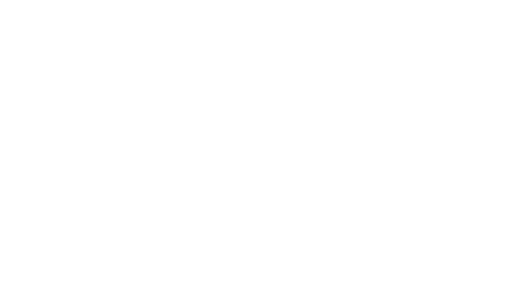
t = 0.00 s
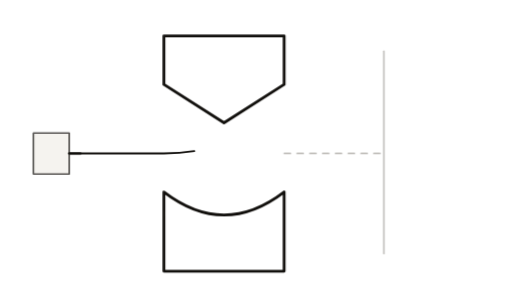
t = 1.67 s
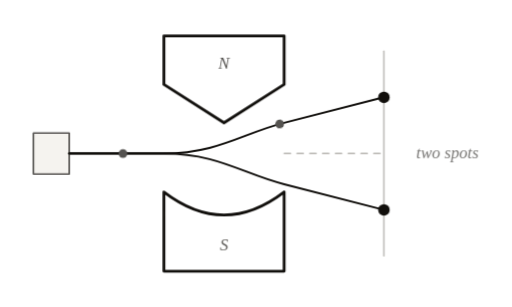
t = 3.33 s
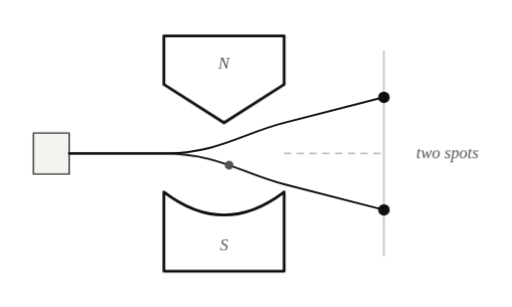
t = 5.00 s
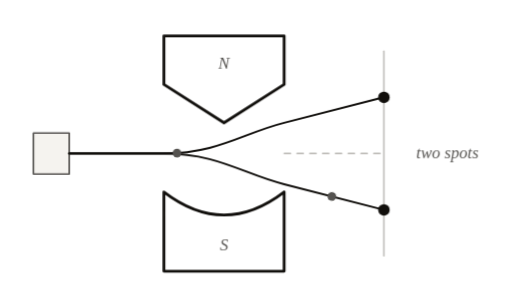
t = 6.67 s
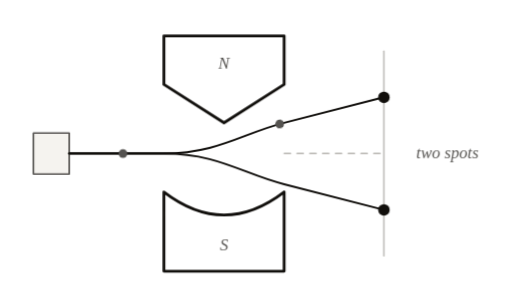
t = 8.33 s

The animated SVG that drew these frames (rendered in a browser with its animation timeline set to each time). Animation: 34 CSS @keyframes rules; frames cover the first 8.33 s, repeats indefinitely.

<svg xmlns="http://www.w3.org/2000/svg" viewBox="0 0 400 240" data-id="physics--stern-gerlach-spin" data-discipline="physics" data-tags="quantum,spin,stern-gerlach,magnetic-field,quantisation" role="img">
 <title>Stern-Gerlach spin experiment</title>
 <desc>Silver atoms pass through an uneven magnetic field and land in just two spots, not a smear: spin along an axis is quantised into up and down.</desc>
 <style>
:root{--ink:#110f0c;--quiet:#555350;--faint:#b8b6b2;--wash:#f5f3ef}
@media (prefers-color-scheme:dark){:root{--ink:#e7e5e2;--quiet:#a3a19e;--faint:#524f4c;--wash:#252321}}
svg{overflow:visible}
.s,.q,.f{fill:none;stroke-linecap:round;stroke-linejoin:round;stroke-dasharray:1;stroke-dashoffset:0}
.s{stroke:var(--ink);stroke-width:1.5}
.q{stroke:var(--quiet);stroke-width:1.3}
.f{stroke:var(--faint);stroke-width:1.1}
.hair{stroke-width:1!important}
.bold{stroke-width:2.2!important}
.k{fill:none;stroke-dasharray:5 5!important;stroke-linecap:round}
.p{fill:var(--ink);stroke:none}
.pq{fill:var(--quiet);stroke:none}
.w{fill:var(--wash);stroke:none}
.t{fill:var(--quiet);stroke:none;font:italic 13px ui-serif,"New York",Georgia,serif}
.all{animation:out 10s linear infinite}
@keyframes out{0%,90%{opacity:1}97%,99.9%{opacity:0}100%{opacity:1}}
@keyframes dr0{0%,0.0%{stroke-dashoffset:1;opacity:0}0.1%{stroke-dashoffset:1;opacity:1}9%,100%{stroke-dashoffset:0;opacity:1}}
@keyframes fd0{0%,0.0%{opacity:0}7%,100%{opacity:1}}
@keyframes dr1{0%,2.2%{stroke-dashoffset:1;opacity:0}2.3%{stroke-dashoffset:1;opacity:1}11.2%,100%{stroke-dashoffset:0;opacity:1}}
@keyframes fd1{0%,2.2%{opacity:0}9.2%,100%{opacity:1}}
@keyframes dr2{0%,4.4%{stroke-dashoffset:1;opacity:0}4.5%{stroke-dashoffset:1;opacity:1}13.4%,100%{stroke-dashoffset:0;opacity:1}}
@keyframes fd2{0%,4.4%{opacity:0}11.4%,100%{opacity:1}}
@keyframes dr3{0%,6.6%{stroke-dashoffset:1;opacity:0}6.7%{stroke-dashoffset:1;opacity:1}15.6%,100%{stroke-dashoffset:0;opacity:1}}
@keyframes fd3{0%,6.6%{opacity:0}13.6%,100%{opacity:1}}
@keyframes dr4{0%,8.8%{stroke-dashoffset:1;opacity:0}8.9%{stroke-dashoffset:1;opacity:1}17.8%,100%{stroke-dashoffset:0;opacity:1}}
@keyframes fd4{0%,8.8%{opacity:0}15.8%,100%{opacity:1}}
@keyframes dr5{0%,11.0%{stroke-dashoffset:1;opacity:0}11.1%{stroke-dashoffset:1;opacity:1}20%,100%{stroke-dashoffset:0;opacity:1}}
@keyframes fd5{0%,11.0%{opacity:0}18%,100%{opacity:1}}
@keyframes dr6{0%,13.2%{stroke-dashoffset:1;opacity:0}13.3%{stroke-dashoffset:1;opacity:1}22.2%,100%{stroke-dashoffset:0;opacity:1}}
@keyframes fd6{0%,13.2%{opacity:0}20.2%,100%{opacity:1}}
@keyframes dr7{0%,15.4%{stroke-dashoffset:1;opacity:0}15.5%{stroke-dashoffset:1;opacity:1}24.4%,100%{stroke-dashoffset:0;opacity:1}}
@keyframes fd7{0%,15.4%{opacity:0}22.4%,100%{opacity:1}}
@keyframes dr8{0%,17.6%{stroke-dashoffset:1;opacity:0}17.7%{stroke-dashoffset:1;opacity:1}26.6%,100%{stroke-dashoffset:0;opacity:1}}
@keyframes fd8{0%,17.6%{opacity:0}24.6%,100%{opacity:1}}
@keyframes dr9{0%,19.8%{stroke-dashoffset:1;opacity:0}19.9%{stroke-dashoffset:1;opacity:1}28.8%,100%{stroke-dashoffset:0;opacity:1}}
@keyframes fd9{0%,19.8%{opacity:0}26.8%,100%{opacity:1}}
@keyframes dr10{0%,22.0%{stroke-dashoffset:1;opacity:0}22.1%{stroke-dashoffset:1;opacity:1}31%,100%{stroke-dashoffset:0;opacity:1}}
@keyframes fd10{0%,22.0%{opacity:0}29%,100%{opacity:1}}
@keyframes dr11{0%,24.2%{stroke-dashoffset:1;opacity:0}24.3%{stroke-dashoffset:1;opacity:1}33.2%,100%{stroke-dashoffset:0;opacity:1}}
@keyframes fd11{0%,24.2%{opacity:0}31.2%,100%{opacity:1}}
@keyframes dr12{0%,26.4%{stroke-dashoffset:1;opacity:0}26.5%{stroke-dashoffset:1;opacity:1}35.4%,100%{stroke-dashoffset:0;opacity:1}}
@keyframes fd12{0%,26.4%{opacity:0}33.4%,100%{opacity:1}}
@keyframes dr13{0%,28.6%{stroke-dashoffset:1;opacity:0}28.7%{stroke-dashoffset:1;opacity:1}37.6%,100%{stroke-dashoffset:0;opacity:1}}
@keyframes fd13{0%,28.6%{opacity:0}35.6%,100%{opacity:1}}
@keyframes dr14{0%,30.8%{stroke-dashoffset:1;opacity:0}30.9%{stroke-dashoffset:1;opacity:1}39.8%,100%{stroke-dashoffset:0;opacity:1}}
@keyframes fd14{0%,30.8%{opacity:0}37.8%,100%{opacity:1}}
@keyframes dr15{0%,33.0%{stroke-dashoffset:1;opacity:0}33.1%{stroke-dashoffset:1;opacity:1}42%,100%{stroke-dashoffset:0;opacity:1}}
@keyframes fd15{0%,33.0%{opacity:0}40%,100%{opacity:1}}
.s.i0,.q.i0,.f.i0{animation:dr0 10s cubic-bezier(.55,.05,.25,1) infinite}
.s.i1,.q.i1,.f.i1{animation:dr1 10s cubic-bezier(.55,.05,.25,1) infinite}
.s.i2,.q.i2,.f.i2{animation:dr2 10s cubic-bezier(.55,.05,.25,1) infinite}
.s.i3,.q.i3,.f.i3{animation:dr3 10s cubic-bezier(.55,.05,.25,1) infinite}
.s.i4,.q.i4,.f.i4{animation:dr4 10s cubic-bezier(.55,.05,.25,1) infinite}
.s.i5,.q.i5,.f.i5{animation:dr5 10s cubic-bezier(.55,.05,.25,1) infinite}
.s.i6,.q.i6,.f.i6{animation:dr6 10s cubic-bezier(.55,.05,.25,1) infinite}
.s.i7,.q.i7,.f.i7{animation:dr7 10s cubic-bezier(.55,.05,.25,1) infinite}
.s.i8,.q.i8,.f.i8{animation:dr8 10s cubic-bezier(.55,.05,.25,1) infinite}
.s.i9,.q.i9,.f.i9{animation:dr9 10s cubic-bezier(.55,.05,.25,1) infinite}
.s.i10,.q.i10,.f.i10{animation:dr10 10s cubic-bezier(.55,.05,.25,1) infinite}
.s.i11,.q.i11,.f.i11{animation:dr11 10s cubic-bezier(.55,.05,.25,1) infinite}
.s.i12,.q.i12,.f.i12{animation:dr12 10s cubic-bezier(.55,.05,.25,1) infinite}
.s.i13,.q.i13,.f.i13{animation:dr13 10s cubic-bezier(.55,.05,.25,1) infinite}
.s.i14,.q.i14,.f.i14{animation:dr14 10s cubic-bezier(.55,.05,.25,1) infinite}
.s.i15,.q.i15,.f.i15{animation:dr15 10s cubic-bezier(.55,.05,.25,1) infinite}
.p.i0,.w.i0,.pq.i0,.t.i0,.k.i0{animation:fd0 10s cubic-bezier(.2,.7,.3,1) infinite}
.p.i1,.w.i1,.pq.i1,.t.i1,.k.i1{animation:fd1 10s cubic-bezier(.2,.7,.3,1) infinite}
.p.i2,.w.i2,.pq.i2,.t.i2,.k.i2{animation:fd2 10s cubic-bezier(.2,.7,.3,1) infinite}
.p.i3,.w.i3,.pq.i3,.t.i3,.k.i3{animation:fd3 10s cubic-bezier(.2,.7,.3,1) infinite}
.p.i4,.w.i4,.pq.i4,.t.i4,.k.i4{animation:fd4 10s cubic-bezier(.2,.7,.3,1) infinite}
.p.i5,.w.i5,.pq.i5,.t.i5,.k.i5{animation:fd5 10s cubic-bezier(.2,.7,.3,1) infinite}
.p.i6,.w.i6,.pq.i6,.t.i6,.k.i6{animation:fd6 10s cubic-bezier(.2,.7,.3,1) infinite}
.p.i7,.w.i7,.pq.i7,.t.i7,.k.i7{animation:fd7 10s cubic-bezier(.2,.7,.3,1) infinite}
.p.i8,.w.i8,.pq.i8,.t.i8,.k.i8{animation:fd8 10s cubic-bezier(.2,.7,.3,1) infinite}
.p.i9,.w.i9,.pq.i9,.t.i9,.k.i9{animation:fd9 10s cubic-bezier(.2,.7,.3,1) infinite}
.p.i10,.w.i10,.pq.i10,.t.i10,.k.i10{animation:fd10 10s cubic-bezier(.2,.7,.3,1) infinite}
.p.i11,.w.i11,.pq.i11,.t.i11,.k.i11{animation:fd11 10s cubic-bezier(.2,.7,.3,1) infinite}
.p.i12,.w.i12,.pq.i12,.t.i12,.k.i12{animation:fd12 10s cubic-bezier(.2,.7,.3,1) infinite}
.p.i13,.w.i13,.pq.i13,.t.i13,.k.i13{animation:fd13 10s cubic-bezier(.2,.7,.3,1) infinite}
.p.i14,.w.i14,.pq.i14,.t.i14,.k.i14{animation:fd14 10s cubic-bezier(.2,.7,.3,1) infinite}
.p.i15,.w.i15,.pq.i15,.t.i15,.k.i15{animation:fd15 10s cubic-bezier(.2,.7,.3,1) infinite}
@media (prefers-reduced-motion:reduce){*{animation:none!important}}
</style>
 <style>
.a-atom1{offset-path:path("M54,120 H128 C170,120 190,104 222,96 L300,76");animation:a-atom 5s linear infinite}
.a-atom2{offset-path:path("M54,120 H128 C170,120 190,136 222,144 L300,164");animation:a-atom 5s linear infinite}
.a-atom2{animation-delay:-2.5s}
@keyframes a-atom{0%{offset-distance:0%;opacity:0}6%{opacity:1}94%{opacity:1}100%{offset-distance:100%;opacity:0}}
</style>
 <g class="all">
  <rect class="w i0" x="26" y="104" width="28" height="32" />
  <rect class="q i1" x="26" y="104" width="28" height="32" pathLength="1" />
  <path class="s bold i2" d="M128,28 V66 L175,96 L222,66 V28 Z" pathLength="1" />
  <path class="s bold i3" d="M128,212 V150 Q175,186 222,150 V212 Z" pathLength="1" />
  <path class="f i4" d="M300,40 V200" pathLength="1" />
  <path class="k f i5" d="M222,120 H300" />
  <path class="s i6" d="M54,120 H128 C170,120 190,104 222,96 L300,76" pathLength="1" />
  <path class="s i7" d="M54,120 H128 C170,120 190,136 222,144 L300,164" pathLength="1" />
  <circle class="p i8" cx="300" cy="76" r="4.5" />
  <circle class="p i9" cx="300" cy="164" r="4.5" />
  <g class="a-atom1">
   <circle class="pq i10" cx="0" cy="0" r="3.4" />
  </g>
  <g class="a-atom2">
   <circle class="pq i11" cx="0" cy="0" r="3.4" />
  </g>
  <text class="t i12" x="175" y="54" text-anchor="middle">N</text>
  <text class="t i13" x="175" y="196" text-anchor="middle">S</text>
  <text class="t i14" x="374" y="124" text-anchor="end">two spots</text>
 </g>
</svg>
